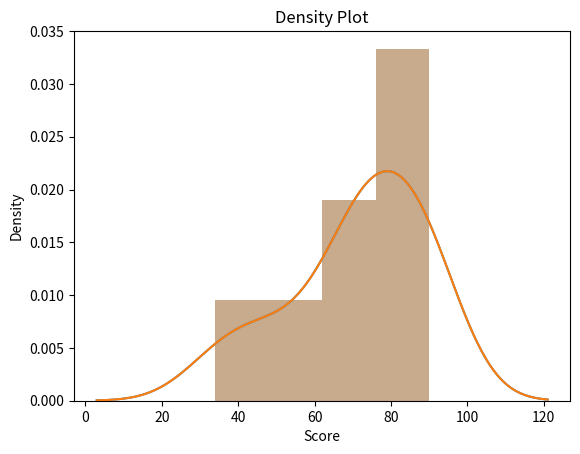

Python code for this plot:

import seaborn as sns
data = [90, 80, 50, 42, 89, 78, 34, 70, 67, 73, 74, 80, 60, 90, 90]
sns.distplot(data)

import matplotlib.pyplot as plt
plt.title('Density Plot')
plt.xlabel('Score')
plt.ylabel('Density')
sns.distplot(data)
plt.show()

